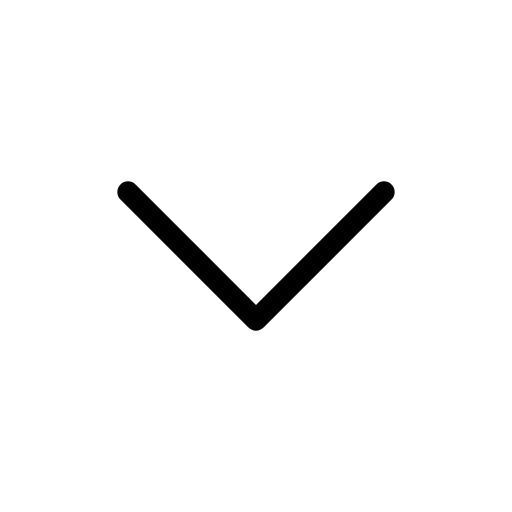
t = 0.00 s
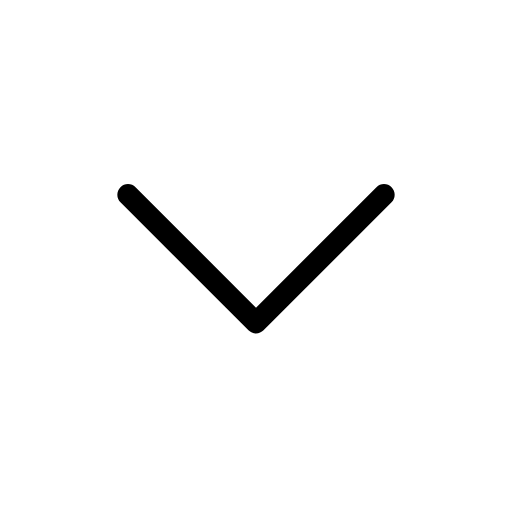
t = 0.25 s
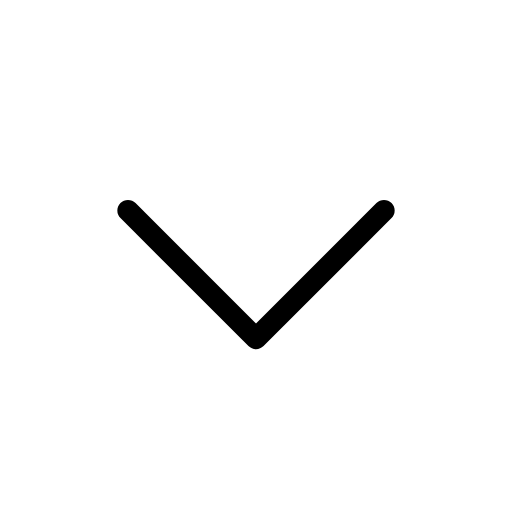
t = 0.75 s
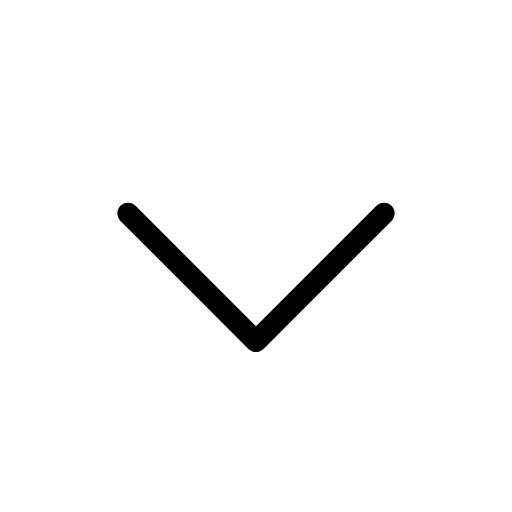
t = 1.00 s
t = 1.25 s: frame unchanged from t = 0.75 s, image omitted
t = 1.75 s: frame unchanged from t = 0.25 s, image omitted

The animated SVG that drew these frames (rendered in a browser with its animation timeline set to each time). Animation: 1 SMIL element (animateTransform=1); one cycle of 2.00 s, repeats indefinitely.

<svg xmlns="http://www.w3.org/2000/svg" width="24" height="24" viewBox="0 0 24 24" fill="none" stroke="currentColor"
     stroke-width="1" stroke-linecap="round" stroke-linejoin="round"
     class="icon icon-tabler icons-tabler-animated icon-tabler-chevron-down">
    <path stroke="none" d="M0 0h24v24H0z" fill="none"/>
    <g>
        <animateTransform attributeName="transform" type="translate" values="0 0;0 1;0 0" dur="2s" repeatCount="indefinite" keyTimes="0;0.5;1" calcMode="spline" keySplines="0.42 0 0.58 1;0.42 0 0.58 1"/>
        <path d="M6 9l6 6l6 -6"/>
    </g>
</svg>
